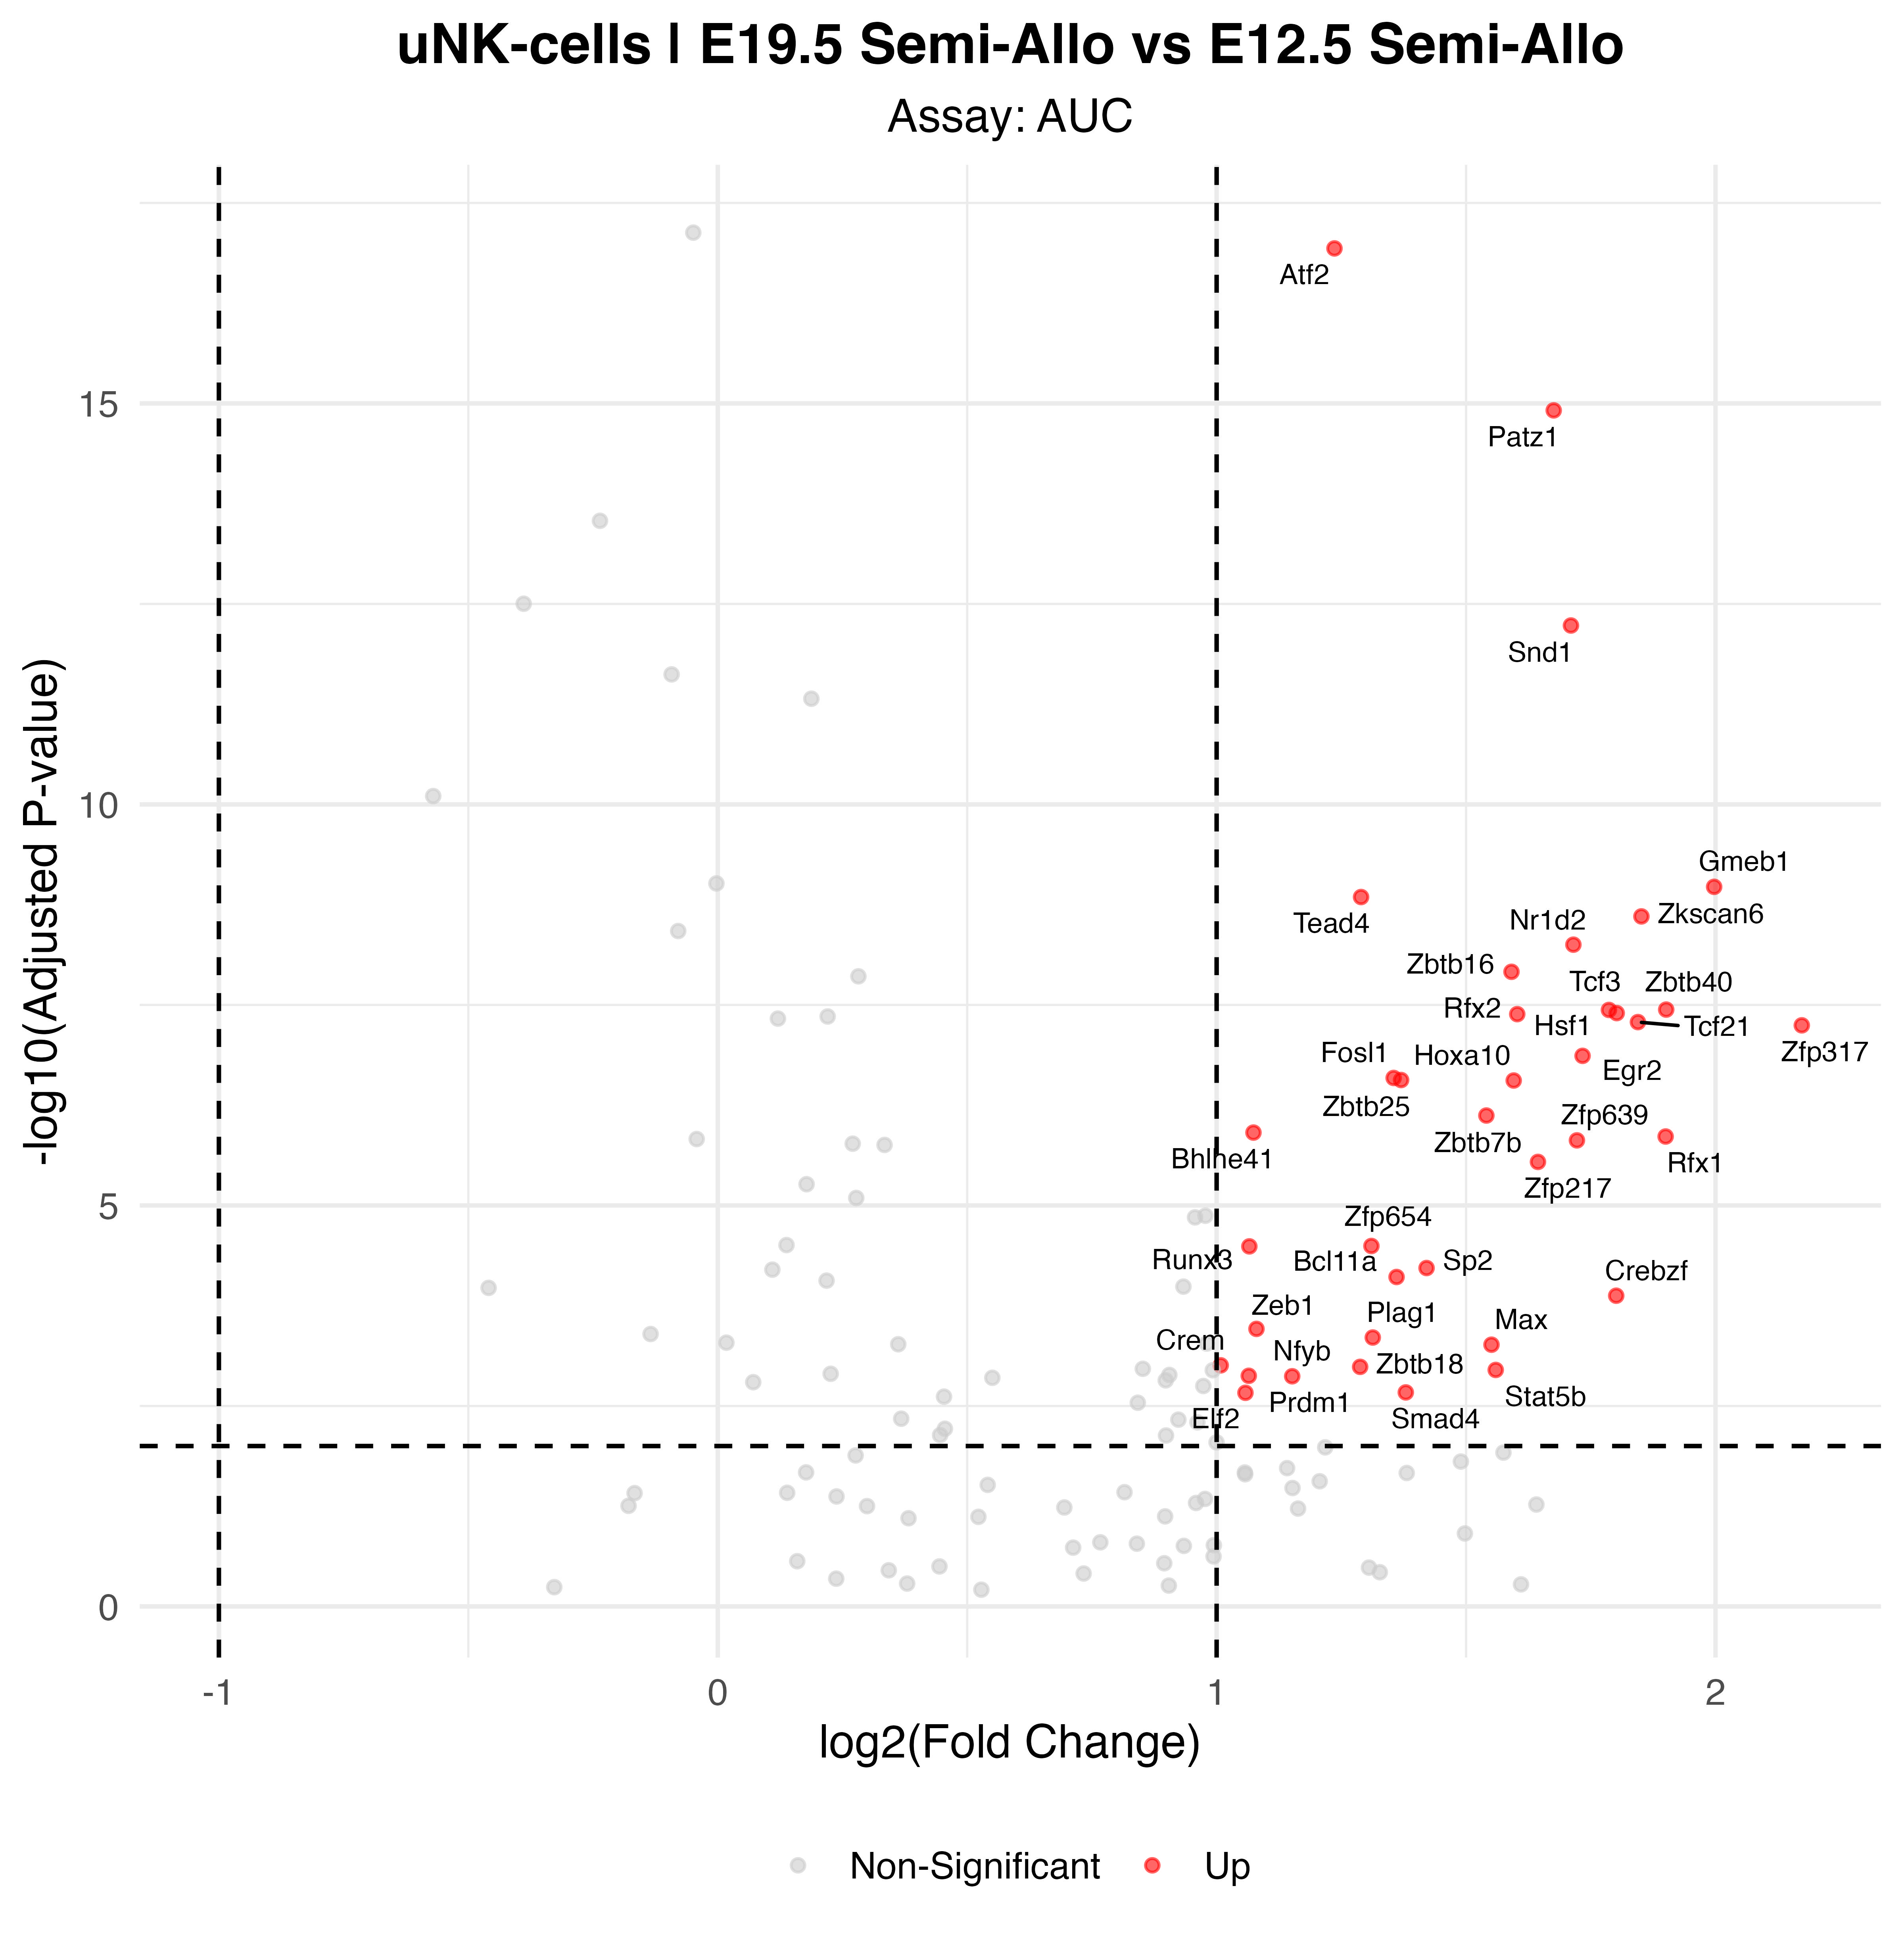

Data behind this chart, as committed beside it:
p_val, avg_log2FC, pct.1, pct.2, p_val_adj, gene, p_val_adj_plot, Significance
3.98408603963719e-20, 1.236, 1, 0.966, 1.1673372096137e-17, Atf2, 1.1673372096137e-17, Up
4.16788159037503e-18, 1.676, 0.94, 0.553, 1.22118930597988e-15, Patz1, 1.22118930597988e-15, Up
2.00539491627186e-15, 1.71, 0.96, 0.729, 5.87580710467654e-13, Snd1, 5.87580710467654e-13, Up
3.63614599200834e-12, 1.997, 0.66, 0.202, 1.06539077565844e-09, Gmeb1, 1.06539077565844e-09, Up
4.87349201988672e-12, 1.29, 1, 0.943, 1.42793316182681e-09, Tead4, 1.42793316182681e-09, Up
8.4984245981271e-12, 1.851, 0.88, 0.481, 2.49003840725124e-09, Zkscan6, 2.49003840725124e-09, Up
1.91304475015464e-11, 1.715, 0.46, 0.08, 5.6052211179531e-09, Nr1d2, 5.6052211179531e-09, Up
4.16954313121754e-11, 1.591, 0.92, 0.718, 1.22167613744674e-08, Zbtb16, 1.22167613744674e-08, Up
1.23390208380849e-10, 1.901, 0.82, 0.519, 3.61533310555887e-08, Zbtb40, 3.61533310555887e-08, Up
1.24617074454266e-10, 1.786, 0.62, 0.164, 3.65128028150999e-08, Tcf3, 3.65128028150999e-08, Up
1.36453823737385e-10, 1.802, 0.9, 0.744, 3.99809703550537e-08, Hsf1, 3.99809703550537e-08, Up
1.40566378826057e-10, 1.603, 0.96, 0.76, 4.11859489960347e-08, Rfx2, 4.11859489960347e-08, Up
1.76688190326678e-10, 1.845, 0.9, 0.683, 5.17696397657165e-08, Tcf21, 5.17696397657165e-08, Up
1.93872305384679e-10, 2.173, 0.5, 0.115, 5.6804585477711e-08, Zfp317, 5.6804585477711e-08, Up
4.65662241520037e-10, 1.734, 0.88, 0.553, 1.36439036765371e-07, Egr2, 1.36439036765371e-07, Up
8.78302168738116e-10, 1.355, 0.98, 0.897, 2.57342535440268e-07, Fosl1, 2.57342535440268e-07, Up
9.32182012382868e-10, 1.37, 0.98, 0.885, 2.7312932962818e-07, Zbtb25, 2.7312932962818e-07, Up
9.45299108201773e-10, 1.596, 0.96, 0.584, 2.7697263870312e-07, Hoxa10, 2.7697263870312e-07, Up
2.58356147447628e-09, 1.541, 0.98, 0.79, 7.5698351202155e-07, Zbtb7b, 7.5698351202155e-07, Up
4.21477567843805e-09, 1.074, 1, 0.989, 1.23492927378235e-06, Bhlhe41, 1.23492927378235e-06, Up
4.71854513963066e-09, 1.9, 0.4, 0.08, 1.38253372591178e-06, Rfx1, 1.38253372591178e-06, Up
5.27091945586362e-09, 1.722, 0.92, 0.729, 1.54437940056804e-06, Zfp639, 1.54437940056804e-06, Up
9.78247762507548e-09, 1.644, 0.62, 0.202, 2.86626594414711e-06, Zfp217, 2.86626594414711e-06, Up
1.09327111966861e-07, 1.31, 0.88, 0.599, 3.20328438062903e-05, Zfp654, 3.20328438062903e-05, Up
1.10582206970565e-07, 1.066, 1, 1, 3.24005866423754e-05, Runx3, 3.24005866423754e-05, Up
2.05896818994446e-07, 1.421, 0.96, 0.752, 6.03277679653727e-05, Sp2, 6.03277679653727e-05, Up
2.6633417424515e-07, 1.361, 0.88, 0.718, 7.80359130538291e-05, Bcl11a, 7.80359130538291e-05, Up
4.55822673840033e-07, 1.801, 0.48, 0.145, 0.0001336, Crebzf, 0.0001336, Up
1.18174889618923e-06, 1.08, 1, 0.95, 0.0003463, Zeb1, 0.0003463, Up
1.51434526564783e-06, 1.313, 0.78, 0.496, 0.0004437, Plag1, 0.0004437, Up
1.86054852203927e-06, 1.551, 0.88, 0.546, 0.0005451, Max, 0.0005451, Up
3.36432094460611e-06, 1.008, 1, 0.989, 0.0009857, Crem, 0.0009857, Up
3.51449533906451e-06, 1.288, 0.9, 0.706, 0.00103, Zbtb18, 0.00103, Up
3.8407755080625e-06, 1.559, 0.34, 0.084, 0.001125, Stat5b, 0.001125, Up
4.54469611768493e-06, 1.064, 1, 1, 0.001332, Nfyb, 0.001332, Up
4.60523535357267e-06, 1.151, 0.86, 0.668, 0.001349, Prdm1, 0.001349, Up
7.31951688418924e-06, 1.379, 0.94, 0.706, 0.002145, Smad4, 0.002145, Up
7.40081424002335e-06, 1.058, 0.96, 0.767, 0.002168, Elf2, 0.002168, Up
